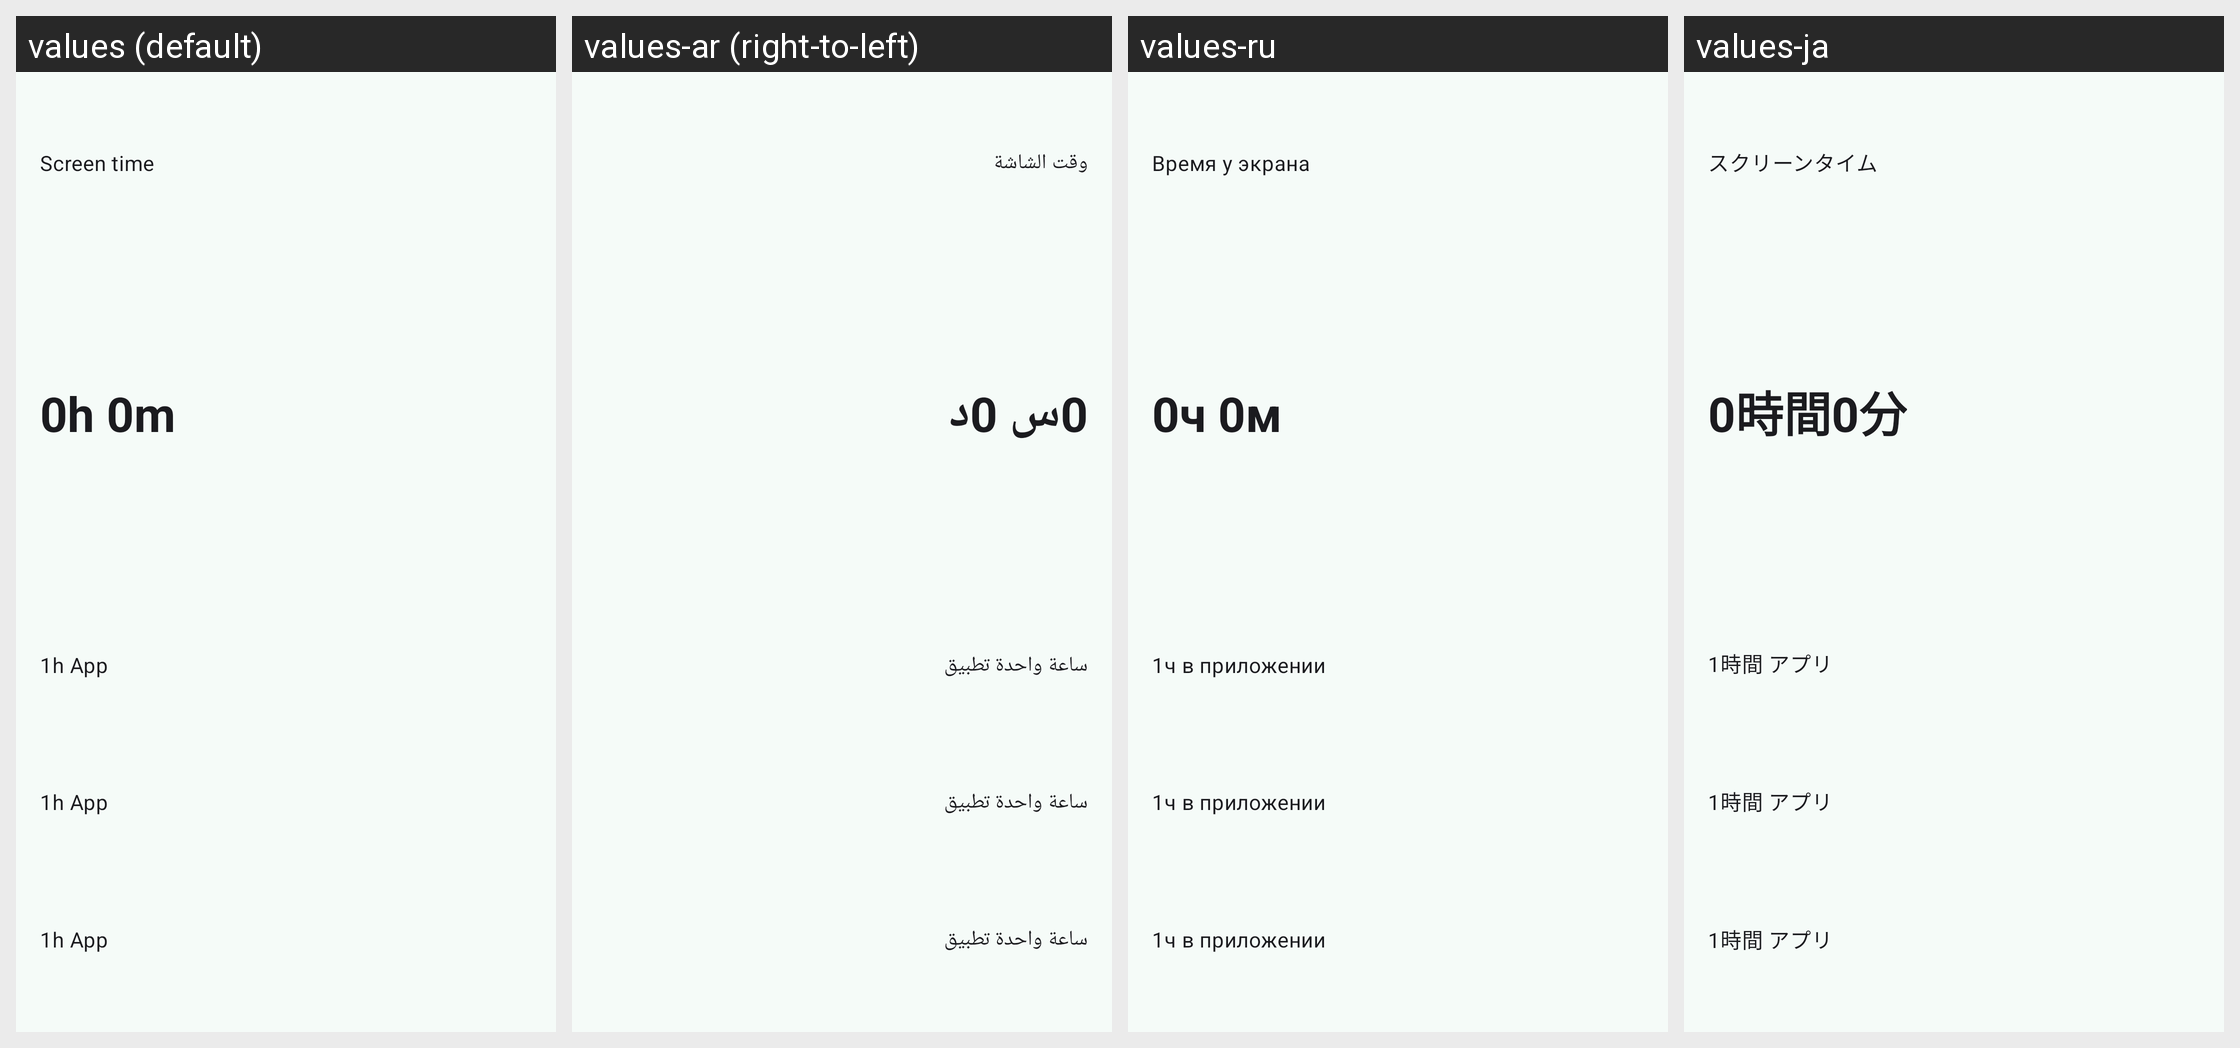

Strings drawn on this Android screen and how each of the app's shown locales translates them:
Android screen res/layout/widget_app_stats.xml rendered under 4 locales, left to right: values (default), values-ar (right-to-left), values-ru, values-ja. Device: Nexus 5 (rendered at 1080×1920; each locale shown at half size, 540×960, under a caption strip naming it); theme Theme.Fityah.
Other locales in the repository, not shown: values-es, values-it, values-pt-rBR, values-zh-rCN.
Strings drawn on this screen, with the default value and each locale's value (text and hints the layout hard-codes, and strings that could not be matched under every locale, appear in the picture but are not listed):

screen_time
  values: Screen time
  values-ar: وقت الشاشة
  values-ru: Время у экрана
  values-ja: スクリーンタイム

value_zero_time
  values: 0h 0m
  values-ar: 0س 0د
  values-ru: 0ч 0м
  values-ja: 0時間0分

sample_usage_1h
  values: 1h App
  values-ar: ساعة واحدة تطبيق
  values-ru: 1ч в приложении
  values-ja: 1時間 アプリ
